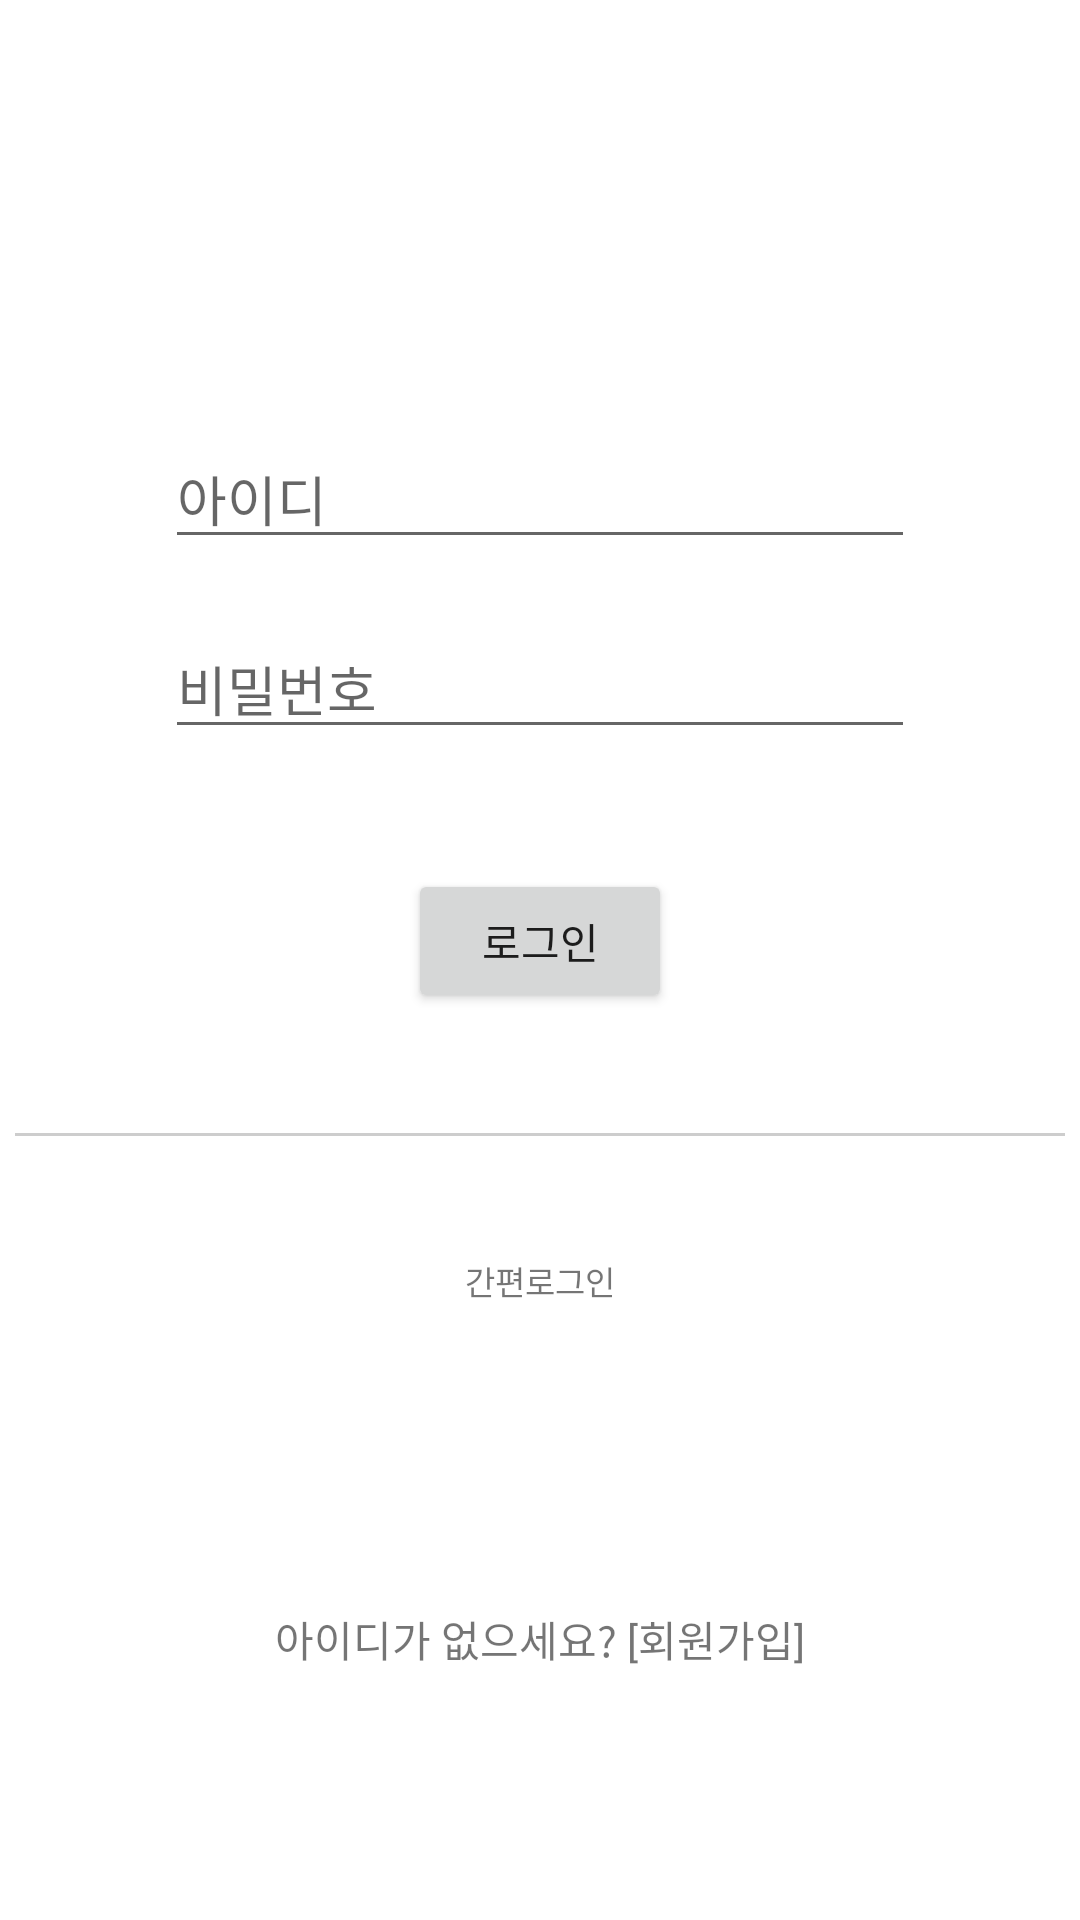

The Android layout XML behind this screen, and the referenced resources:
<!-- AndroidManifest.xml: application theme Theme.WithMe -->
<!-- res/layout/activity_login.xml -->
<?xml version="1.0" encoding="utf-8"?>
<LinearLayout xmlns:android="http://schemas.android.com/apk/res/android"
    android:layout_width="match_parent"
    android:layout_height="match_parent"
    android:orientation="vertical"
    android:gravity="center">

    <EditText
        android:layout_width="250dp"
        android:layout_height="wrap_content"
        android:hint="아이디"
        android:id="@+id/et_id"
        android:layout_marginTop="60dp"
        android:layout_marginBottom="20dp"></EditText>

    <EditText
        android:layout_width="250dp"
        android:layout_height="wrap_content"
        android:hint="비밀번호"
        android:layout_marginBottom="20dp"
        android:maxLength="20"
        android:inputType="textPassword"
        android:id="@+id/et_pwd"></EditText>

    <Button
        android:layout_width="wrap_content"
        android:layout_height="wrap_content"
        android:text="로그인"
        android:layout_marginTop="20dp"
        android:id="@+id/btn_login"></Button>

    <View
        android:layout_width="350dp"
        android:layout_height="1dp"
        android:background="#CDCDCD"
        android:layout_margin="40dp"></View>

    <TextView
        android:layout_width="wrap_content"
        android:layout_height="wrap_content"
        android:text="간편로그인"
        android:textSize="11dp"
        android:layout_marginBottom="11dp"></TextView>

    <LinearLayout
        android:layout_width="match_parent"
        android:layout_height="wrap_content"
        android:orientation="horizontal"
        android:gravity="center">
        <ImageView
            android:layout_width="50dp"
            android:layout_height="50dp"
            android:src="@drawable/icon_google"
            android:id="@+id/iv_login_google"></ImageView>
    </LinearLayout>

    <TextView
        android:layout_width="wrap_content"
        android:layout_height="wrap_content"
        android:text="아이디가 없으세요? [회원가입]"
        android:id="@+id/tv_signup"
        android:layout_marginTop="40dp"></TextView>
</LinearLayout>
<!-- resources referenced by this layout -->
<resources>
  <style name="Theme.WithMe" parent="Theme.MaterialComponents.DayNight.NoActionBar">
          
          <item name="colorPrimary">@color/purple_500</item>
          <item name="colorPrimaryVariant">@color/purple_700</item>
          <item name="colorOnPrimary">@color/white</item>
          
          <item name="colorSecondary">@color/teal_200</item>
          <item name="colorSecondaryVariant">@color/teal_700</item>
          <item name="colorOnSecondary">@color/black</item>
          
          <item name="android:statusBarColor">?attr/colorPrimaryVariant</item>
          
      </style>
  <!-- not gathered from this repository: default colours our renderer supplied (Android Studio template values) -->
  <color name="purple_500">#FF6200EE</color>
  <color name="purple_700">#FF3700B3</color>
  <color name="teal_200">#FF03DAC5</color>
  <color name="teal_700">#FF018786</color>
  <color name="black">#FF000000</color>
  <color name="white">#FFFFFFFF</color>
</resources>
